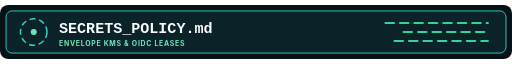
t = 0.00 s
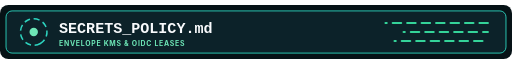
t = 1.00 s
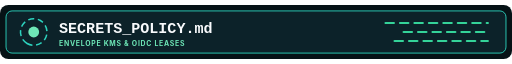
t = 2.00 s
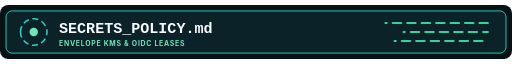
t = 3.00 s
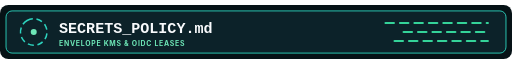
t = 4.00 s
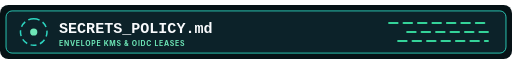
t = 4.50 s

The animated SVG that drew these frames (rendered in a browser with its animation timeline set to each time). Animation: 3 SMIL elements (animate=2,animateTransform=1); one cycle of 6.00 s, repeats indefinitely.

<svg xmlns="http://www.w3.org/2000/svg" viewBox="0 0 850 90" width="850" height="90" role="img" aria-labelledby="file_header_secret_rotation_scheduleTitle file_header_secret_rotation_scheduleDesc">
  <title id="file_header_secret_rotation_scheduleTitle">SECRETS_POLICY.md — ENVELOPE KMS &amp; OIDC LEASES</title>
  <desc id="file_header_secret_rotation_scheduleDesc">Animated repository file header for SECRETS_POLICY.md (ENVELOPE KMS &amp; OIDC LEASES).</desc>
  <g id="file_header_secret_rotation_scheduleBase" data-edit-id="base" data-edit-label="File header background" data-edit-lock="true"><rect x="0" y="0" width="850" height="90" rx="14" fill="#061216"/><rect x="10" y="10" width="830" height="70" rx="10" fill="#0c2229" stroke="#2dd4bf" stroke-width="1.5"/></g>
  <g id="file_header_secret_rotation_scheduleEmblem" data-edit-id="emblem" data-edit-label="Animated document emblem"><circle cx="56" cy="45" r="22" fill="none" stroke="#2dd4bf" stroke-width="2.5" stroke-dasharray="10 6"><animateTransform id="file_header_secret_rotation_scheduleSpinAnim" attributeName="transform" type="rotate" from="0 56 45" to="360 56 45" dur="6s" repeatCount="indefinite"/></circle><circle cx="56" cy="45" r="7" fill="#6ee7b7"><animate id="file_header_secret_rotation_schedulePulseAnim" attributeName="r" values="5;9;5" dur="4s" repeatCount="indefinite"/></circle></g>
  <g id="file_header_secret_rotation_scheduleCopy" data-edit-id="copy" data-edit-label="Document filename and subtitle"><text id="file_header_secret_rotation_scheduleDocName" data-edit-id="doc-name" data-edit-label="Document filename" x="98" y="46" font-family="ui-monospace,SFMono-Regular,Menlo,Consolas,monospace" font-size="25" font-weight="750" fill="#f8fafc">SECRETS_POLICY.md</text><text id="file_header_secret_rotation_scheduleSubtitle" data-edit-id="subtitle" data-edit-label="Document scope" x="98" y="68" font-family="Inter,ui-sans-serif,system-ui,sans-serif" font-size="11.5" font-weight="700" letter-spacing="1.2" fill="#6ee7b7">ENVELOPE KMS &amp; OIDC LEASES</text></g>
  <g id="file_header_secret_rotation_scheduleSignal" data-edit-id="signal" data-edit-label="Animated status bars" stroke="#34d399" stroke-width="3.5" stroke-linecap="round"><path d="M640 30H810M670 45H810M655 60H810" stroke-dasharray="14 10"><animate id="file_header_secret_rotation_scheduleFlowAnim" attributeName="stroke-dashoffset" values="48;0" dur="4s" repeatCount="indefinite"/></path></g>
</svg>
